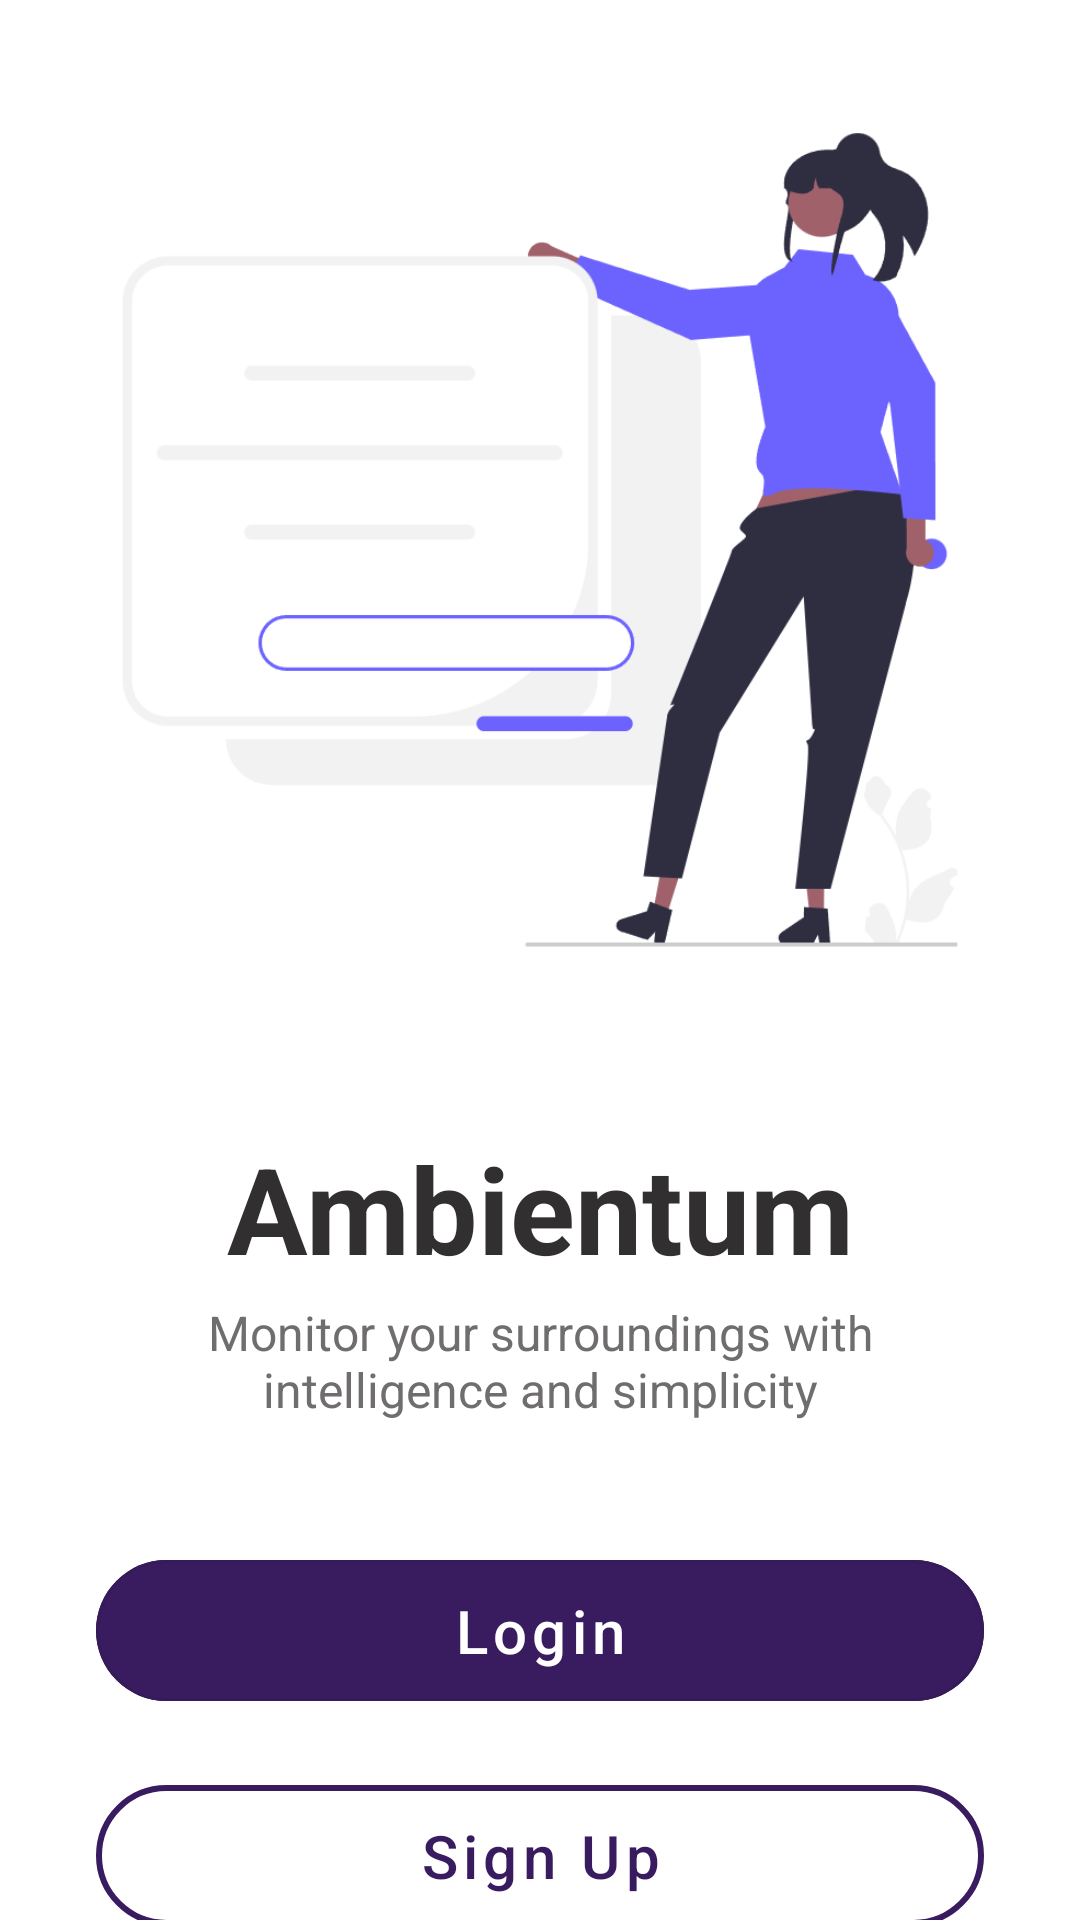

Here is an Android app screen rendered from its layout file. Give the layout XML and the strings, colors and styles it references.
<!-- AndroidManifest.xml: application theme Theme.Ambientum -->
<!-- res/layout/activity_start.xml -->
<?xml version="1.0" encoding="utf-8"?>

<androidx.constraintlayout.widget.ConstraintLayout xmlns:android="http://schemas.android.com/apk/res/android"
    xmlns:app="http://schemas.android.com/apk/res-auto"
    android:layout_width="match_parent"
    android:layout_height="match_parent"
    android:layout_margin="16dp"
    android:background="@color/white">

    <ImageView
        android:id="@+id/img_start"
        android:layout_width="match_parent"
        android:layout_height="360dp"
        android:src="@drawable/start_image"
        app:layout_constraintEnd_toEndOf="parent"
        app:layout_constraintStart_toStartOf="parent"
        app:layout_constraintTop_toTopOf="parent" />

    <TextView
        android:id="@+id/txt_title"
        android:layout_width="match_parent"
        android:layout_height="wrap_content"
        android:layout_marginTop="16dp"
        android:text="Ambientum"
        android:textAlignment="center"
        android:textColor="#312F2F"
        android:textSize="40sp"
        android:textStyle="bold"
        app:layout_constraintTop_toBottomOf="@id/img_start" />

    <TextView
        android:id="@+id/txt_subtitle"
        android:layout_width="match_parent"
        android:layout_height="wrap_content"
        android:layout_marginHorizontal="32dp"
        android:layout_marginTop="4dp"
        android:text="Monitor your surroundings with intelligence and simplicity"
        android:textAlignment="center"
        android:textColor="#6F6D6D"
        android:textSize="16sp"
        app:layout_constraintStart_toStartOf="parent"
        app:layout_constraintTop_toBottomOf="@id/txt_title" />

    <com.google.android.material.button.MaterialButton
        android:id="@+id/btn_login"
        style="@style/Widget.MaterialComponents.Button.OutlinedButton"
        android:layout_width="0dp"
        android:layout_height="wrap_content"
        android:layout_marginTop="40dp"
        android:backgroundTint="@color/dark_purple"
        android:padding="10dp"
        android:text="Login"
        android:textAllCaps="false"
        android:textColor="@color/white"
        android:textSize="20sp"
        app:cornerRadius="24dp"
        app:layout_constraintEnd_toEndOf="@id/txt_subtitle"
        app:layout_constraintStart_toStartOf="@id/txt_subtitle"
        app:layout_constraintTop_toBottomOf="@id/txt_subtitle" />

    <com.google.android.material.button.MaterialButton
        android:id="@+id/btn_signup"
        style="@style/Widget.MaterialComponents.Button.OutlinedButton"
        android:layout_width="0dp"
        android:layout_height="wrap_content"
        android:layout_marginTop="16dp"
        android:backgroundTint="@color/white"
        android:padding="10dp"
        android:text="Sign Up"
        android:textAllCaps="false"
        android:textColor="@color/dark_purple"
        android:textSize="20sp"
        app:cornerRadius="24dp"
        app:layout_constraintEnd_toEndOf="@id/txt_subtitle"
        app:layout_constraintStart_toStartOf="@id/txt_subtitle"
        app:layout_constraintTop_toBottomOf="@id/btn_login"
        app:strokeColor="@color/dark_purple"
        app:strokeWidth="2dp" />

</androidx.constraintlayout.widget.ConstraintLayout>
<!-- resources referenced by this layout -->
<resources>
  <color name="dark_purple">#391B5F</color>
  <color name="white">#FFFFFFFF</color>
  <!-- drawable start_image: png bitmap (drawable, 57585 bytes) -->
  <style name="Theme.Ambientum" parent="Base.Theme.Ambientum" />
  <style name="Base.Theme.Ambientum" parent="Theme.Material3.DayNight.NoActionBar">
          
          
      </style>
</resources>
